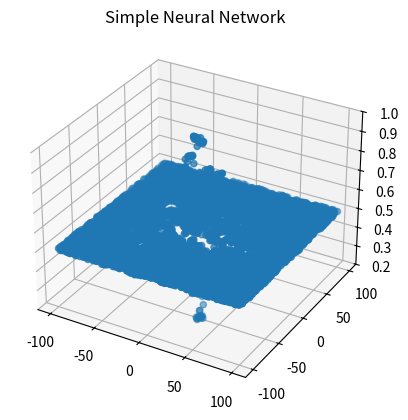
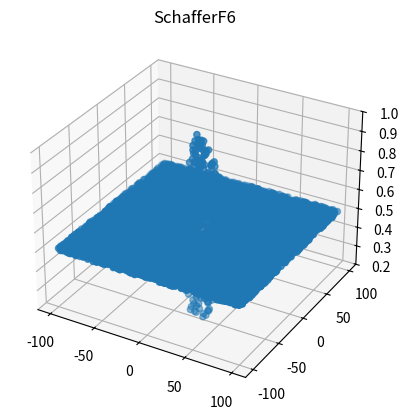

Reproduce these figures in Python, in order.
# -*- coding: utf-8 -*-
"""
Created on Thu Aug  8 15:25:41 2019

@author: Gerry Dozier
"""
import os
import random
import sys
import math

import matplotlib.pyplot as plt
#import csv
#import numpy as np
from mpl_toolkits.mplot3d import Axes3D


class aGaussianKernel:
    def __init__(self, target, desired_output):
        self.target = target
        self.desired_output = desired_output     

    def fire_strength(self, q, sigma):
        sum_squared = 0.0
        for i in range(0,len(q)):
            sum_squared += math.pow((q[i] - self.target[i]),2.0)
        #print("FS Sum_Squared = " + str(sum_squared))
        return math.exp(-sum_squared/(2.0*pow(sigma,2.0)))
        
    def print_gaussian_kernel(self):
        print("Target = ", self.target, " Desired Output = " + str(self.desired_output))
    
        
        
class aSimpleNeuralNetwork:
    def __init__(self,dataset_file_name,num_of_inputs,num_of_outputs):
        self.dataset_file_name = dataset_file_name
        self.num_of_inputs = num_of_inputs
        self.num_of_outputs = num_of_outputs
        self.training_instance = []
        self.neuron = []
        self.sigma = 0
        self.tp = 0         # true positive
        self.tn = 0         # true negative
        self.fp = 0         # false positive
        self.fn = 0         # false negative
        
        with open(self.dataset_file_name, "r") as dataset_file:
            for line in dataset_file:
                line = line.strip().split(" ")
                self.training_instance.append([float(x) for x in line[0:]])
                
        for i in range(len(self.training_instance)):
            temp = aGaussianKernel(self.training_instance[i][:self.num_of_inputs],self.training_instance[i][self.num_of_inputs])
            self.neuron.append(temp)
    
    def set_sigma(self, sigma):
        self.sigma = sigma
        
    def distance_squared(self,x,y):
        dist_sqrd = 0
        for i in range(len(x)):
            dist_sqrd += (x[i] - y[i])**2
        return dist_sqrd    
    
    def train(self):
        dmax = 0
        dist_squared = 0
        for i in range(len(self.neuron)-1):
            for j in range((i+1),len(self.neuron)):
                dist_squared = self.distance_squared(self.neuron[i].target,self.neuron[j].target)
                if dmax < dist_squared:
                    dmax = dist_squared
        self.sigma = math.sqrt(dmax)
        print("dmax =", self.sigma)
                
    def check(self,query):
        sum_fire_strength = 0
        sum_fire_strength_x_desired_output = 0
        for i in range(len(self.neuron)):
            the_fire_strength = self.neuron[i].fire_strength(query,self.sigma)
            sum_fire_strength_x_desired_output += the_fire_strength * self.neuron[i].desired_output
            sum_fire_strength += the_fire_strength
        if (sum_fire_strength == 0.0):
            sum_fire_strength = 0.000000001               # to prevent divide by zero
        return sum_fire_strength_x_desired_output/sum_fire_strength
 
    def test_model(self,number_of_test_cases):
        for i in range(number_of_test_cases):
            test_case = []
            sum_squared_error = 0
            x = random.uniform(-100.0,100.0)
            y = random.uniform(-100.0,100.0)
            test_case.append(x)
            test_case.append(y)
            
            x2y2 = x**2 + y**2
            SchafferF6 = 0.5 + (math.sin(math.sqrt(x2y2))**2 - 0.5) / (1+0.001*x2y2)**2
            
            test_instance_result = self.check(test_case)
            sum_squared_error += (test_instance_result - SchafferF6)**2
            self.calculate_statistics(test_instance_result,SchafferF6)
        return (sum_squared_error/number_of_test_cases)
    
    def calculate_statistics(self, test_instance_result, SchafferF6):
       # print("in calculate", test_instance_result, " ", SchafferF6)
        if ((test_instance_result > 0.5) and (SchafferF6 > 0.5)):
            self.tp += 1
        if ((test_instance_result <= 0.5) and (SchafferF6 <= 0.5)):
            self.tn += 1
        if ((test_instance_result > 0.5) and (SchafferF6 <= 0.5)):
            self.fp += 1
        if ((test_instance_result <= 0.5) and (SchafferF6 > 0.5)):
            self.fn += 1
           
    def plot_model(self, number_of_test_cases, lb, ub):
        test_case_x = []
        test_case_y = []
        test_case_z = []
        
        schafferF6_x = []
        schafferF6_y = []
        schafferF6_z = []
        
        for i in range(number_of_test_cases):
            x = random.uniform(lb,ub)
            y = random.uniform(lb,ub)
            
            test_case_x.append(x)
            test_case_y.append(y)
            schafferF6_x.append(x)
            schafferF6_y.append(y)
            
            test_case = []
            test_case.append(x)
            test_case.append(y)
            #print("test case: ",test_case)
            test_case_z.append(self.check(test_case))
            
            x2y2 = x**2 + y**2
            SchafferF6 = 0.5 + (math.sin(math.sqrt(x2y2))**2 - 0.5) / (1+0.001*x2y2)**2
            schafferF6_z.append(SchafferF6)
            
        fig = plt.figure()
        ax1 = fig.add_subplot(1,1,1,projection='3d')
        ax1.scatter(test_case_x,test_case_y,test_case_z)
        plt.title("Simple Neural Network")
        ax1.set_zlim3d(0.2,1.0)
        plt.show()
        
        fig = plt.figure()
        ax2 = fig.add_subplot(1,1,1,projection='3d')
        ax2.scatter(schafferF6_x,schafferF6_y,schafferF6_z)
        plt.title("SchafferF6")
        ax2.set_zlim3d(0.2,1.0)
        plt.show()
            
    def print_training_set(self):
        print(self.training_instance)
        print(len(self.training_instance))
    
    def print_neurons(self):
        for i in range(len(self.neuron)):
            self.neuron[i].print_gaussian_kernel()

    def print_statistics(self):
        accuracy = (self.tp + self.tn)/(self.tp + self.tn + self.fp + self.fn)
        recall   = self.tp/(self.tp + self.fn + 0.00001)
        precision = self.tp/(self.tp + self.fp + 0.00001)
        f1        = 2*(precision * recall)/(precision + recall + 0.00001)
        print("Accuracy:  ", accuracy)
        print("Recall:    ", recall)
        print("Precision: ", precision)
        print("F1:        ", f1)

class dataset_generator:
    def __init__(self,filename,lb,ub):
        self.filename = filename
        self.lb = lb
        self.ub = ub
    
    def generate_dataset(self,number_of_training_instances):
        dataset_file = open(self.filename, 'w')
        for i in range (number_of_training_instances):
            x = random.uniform(self.lb,self.ub)
            y = random.uniform(self.lb,self.ub)
            x2y2 = x**2 + y**2
            dataset_file.write(str(x) + " " + str(y) + " " + str(0.5 + (math.sin(math.sqrt(x2y2))**2 - 0.5) / (1+0.001*x2y2)**2) + "\n")
        dataset_file.close()

lower_bound = -100.0
upper_bound =  100.0

dg = dataset_generator('dataset.txt',lower_bound,upper_bound)
dg.generate_dataset(1000)

simple_neural_network = aSimpleNeuralNetwork("dataset.txt",2,1)

simple_neural_network.train()
simple_neural_network.set_sigma(.567)

print("Model Test AMSE: ", simple_neural_network.test_model(1000))
simple_neural_network.print_statistics()

# normal check
#lower_bound2 = lower_bound
#upper_bound2 = upper_bound

# adversarial check
lower_bound2 = -100.0
upper_bound2 =  100.0

simple_neural_network.plot_model(10000,lower_bound2,upper_bound2)
